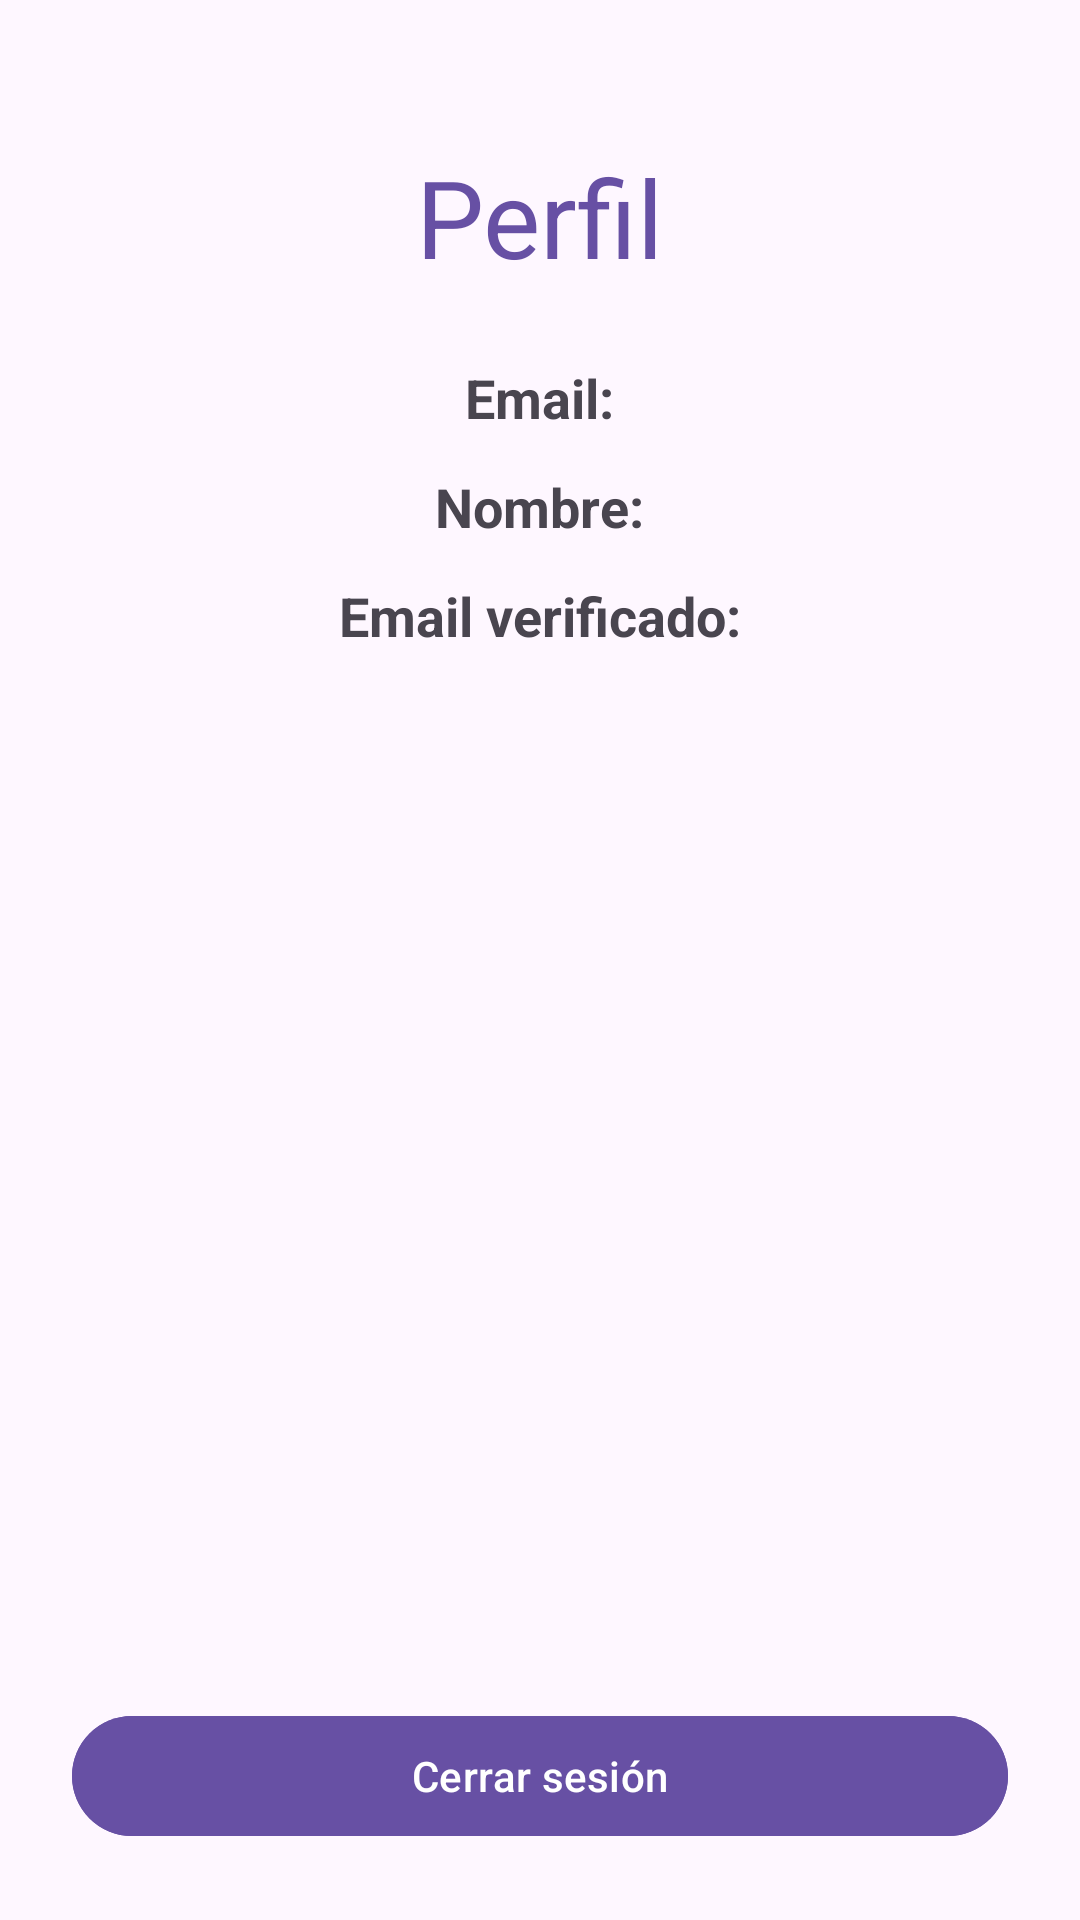

The Android layout XML behind this screen, and the referenced resources:
<!-- AndroidManifest.xml: application theme Theme.DeRemateFE -->
<!-- res/layout/fragment_profile.xml -->
<RelativeLayout
    xmlns:android="http://schemas.android.com/apk/res/android"
    xmlns:tools="http://schemas.android.com/tools"
    android:layout_width="match_parent"
    android:layout_height="match_parent"
    tools:context=".fragments.ProfileFragment">

    <TextView
        android:id="@+id/textView2"
        android:layout_width="wrap_content"
        android:layout_height="wrap_content"
        android:layout_centerHorizontal="true"
        android:text="Perfil"
        android:textColor="?attr/colorPrimary"
        android:textSize="36sp"
        android:layout_marginTop="48dp" />

    <TextView
        android:id="@+id/tvUserEmail"
        android:layout_width="wrap_content"
        android:layout_height="wrap_content"
        android:layout_below="@id/textView2"
        android:layout_marginTop="24dp"
        android:layout_centerHorizontal="true"
        android:text="Email:"
        android:textSize="18sp"
        android:textStyle="bold" />

    <TextView
        android:id="@+id/tvUserName"
        android:layout_width="wrap_content"
        android:layout_height="wrap_content"
        android:layout_below="@id/tvUserEmail"
        android:layout_marginTop="12dp"
        android:layout_centerHorizontal="true"
        android:text="Nombre:"
        android:textSize="18sp"
        android:textStyle="bold" />

    <TextView
        android:id="@+id/tvUserVerified"
        android:layout_width="wrap_content"
        android:layout_height="wrap_content"
        android:layout_below="@id/tvUserName"
        android:layout_marginTop="12dp"
        android:layout_centerHorizontal="true"
        android:text="Email verificado:"
        android:textSize="18sp"
        android:textStyle="bold" />

    <com.google.android.material.button.MaterialButton
        android:id="@+id/btnLogout"
        android:layout_width="match_parent"
        android:layout_height="wrap_content"
        android:text="Cerrar sesión"
        android:layout_alignParentBottom="true"
        android:layout_margin="24dp"
        android:backgroundTint="?attr/colorPrimary"
        android:textColor="?attr/colorOnPrimary" />
</RelativeLayout>
<!-- resources referenced by this layout -->
<resources>
  <style name="Theme.DeRemateFE" parent="Base.Theme.DeRemateFE" />
  <style name="Base.Theme.DeRemateFE" parent="Theme.Material3.DayNight.NoActionBar">
          
          
      </style>
</resources>
